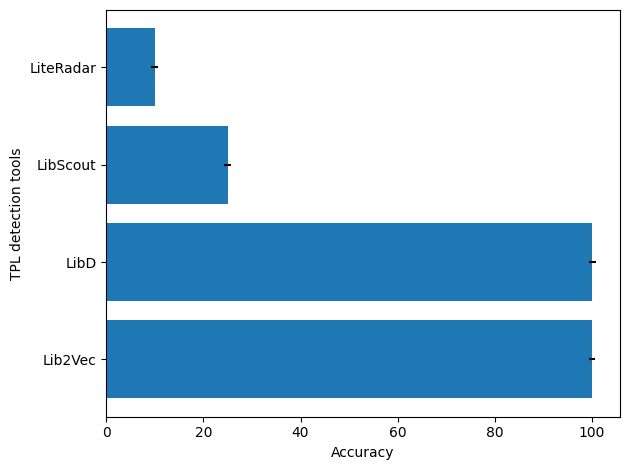

Reproduce this figure in Python.
import matplotlib.pyplot as plt
import numpy as np

# Fixing random state for reproducibility
np.random.seed(19680801)

plt.rcdefaults()
fig, ax = plt.subplots()

tools = ('LiteRadar', 'LibScout', 'LibD', 'Lib2Vec')
y_pos = np.arange(len(tools))
acc_values = [10, 25, 100, 100]
error = np.random.rand(len(tools))

ax.barh(y_pos, acc_values, xerr=error, align='center')
ax.set_yticks(y_pos)
ax.set_yticklabels(tools)

ax.invert_yaxis()  # labels read top-to-bottom
ax.set_xlabel('Accuracy')
ax.set_ylabel('TPL detection tools')
plt.tight_layout()
plt.show()
